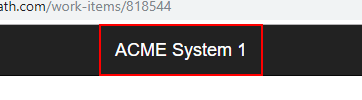
Task: REF Level3 A2 0829 Performer
Workflow: System1_NavigateTo_Dashboard

Step 1: click on the link 'ACME System 1' in window 'ACME System 1 - *'
